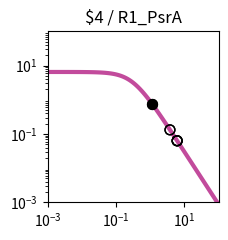

Write Python code to recreate this figure. (Note: this script raises an exception after producing the figure.)
import matplotlib.pyplot as plt
import matplotlib.ticker as ticker
import numpy as np

fig, ax = plt.subplots(figsize=(2.5,2.5))

plt.xlim(1.000000e-03, 1.000000e+02)
plt.ylim(1.000000e-03, 1.000000e+02)

x = np.array([1.000000e-03,1.122018e-03,1.258925e-03,1.412538e-03,1.584893e-03,1.778279e-03,1.995262e-03,2.238721e-03,2.511886e-03,2.818383e-03,3.162278e-03,3.548134e-03,3.981072e-03,4.466836e-03,5.011872e-03,5.623413e-03,6.309573e-03,7.079458e-03,7.943282e-03,8.912509e-03,1.000000e-02,1.122018e-02,1.258925e-02,1.412538e-02,1.584893e-02,1.778279e-02,1.995262e-02,2.238721e-02,2.511886e-02,2.818383e-02,3.162278e-02,3.548134e-02,3.981072e-02,4.466836e-02,5.011872e-02,5.623413e-02,6.309573e-02,7.079458e-02,7.943282e-02,8.912509e-02,1.000000e-01,1.122018e-01,1.258925e-01,1.412538e-01,1.584893e-01,1.778279e-01,1.995262e-01,2.238721e-01,2.511886e-01,2.818383e-01,3.162278e-01,3.548134e-01,3.981072e-01,4.466836e-01,5.011872e-01,5.623413e-01,6.309573e-01,7.079458e-01,7.943282e-01,8.912509e-01,1.000000e+00,1.122018e+00,1.258925e+00,1.412538e+00,1.584893e+00,1.778279e+00,1.995262e+00,2.238721e+00,2.511886e+00,2.818383e+00,3.162278e+00,3.548134e+00,3.981072e+00,4.466836e+00,5.011872e+00,5.623413e+00,6.309573e+00,7.079458e+00,7.943282e+00,8.912509e+00,1.000000e+01,1.122018e+01,1.258925e+01,1.412538e+01,1.584893e+01,1.778279e+01,1.995262e+01,2.238721e+01,2.511886e+01,2.818383e+01,3.162278e+01,3.548134e+01,3.981072e+01,4.466836e+01,5.011872e+01,5.623413e+01,6.309573e+01,7.079458e+01,7.943282e+01,8.912509e+01,1.000000e+02,])
y = np.array([6.488031e+00,6.487843e+00,6.487619e+00,6.487351e+00,6.487031e+00,6.486649e+00,6.486193e+00,6.485649e+00,6.485000e+00,6.484224e+00,6.483299e+00,6.482194e+00,6.480875e+00,6.479301e+00,6.477423e+00,6.475182e+00,6.472509e+00,6.469319e+00,6.465515e+00,6.460979e+00,6.455572e+00,6.449127e+00,6.441449e+00,6.432305e+00,6.421421e+00,6.408475e+00,6.393085e+00,6.374806e+00,6.353117e+00,6.327414e+00,6.296995e+00,6.261057e+00,6.218681e+00,6.168830e+00,6.110345e+00,6.041951e+00,5.962268e+00,5.869838e+00,5.763163e+00,5.640765e+00,5.501264e+00,5.343481e+00,5.166551e+00,4.970062e+00,4.754182e+00,4.519776e+00,4.268491e+00,4.002779e+00,3.725853e+00,3.441566e+00,3.154209e+00,2.868262e+00,2.588120e+00,2.317823e+00,2.060843e+00,1.819922e+00,1.597009e+00,1.393252e+00,1.209067e+00,1.044240e+00,8.980622e-01,7.694550e-01,6.571005e-01,5.595468e-01,4.752956e-01,4.028683e-01,3.408522e-01,2.879309e-01,2.429017e-01,2.046821e-01,1.723103e-01,1.449403e-01,1.218338e-01,1.023516e-01,8.594273e-02,7.213477e-02,6.052430e-02,5.076781e-02,4.257364e-02,3.569472e-02,2.992211e-02,2.507944e-02,2.101796e-02,1.761243e-02,1.475743e-02,1.236435e-02,1.035871e-02,8.677974e-03,7.269637e-03,6.089642e-03,5.101031e-03,4.272809e-03,3.578985e-03,2.997774e-03,2.510912e-03,2.103094e-03,1.761496e-03,1.475369e-03,1.235711e-03,1.034976e-03,8.668451e-04,])
c = "#c24b9c"

hi_x = np.array([1.131850e+00,1.131850e+00,])
hi_y = np.array([7.603894e-01,7.603894e-01,])
lo_x = np.array([3.779364e+00,3.779364e+00,6.135545e+00,6.135545e+00,6.128077e+00,6.128077e+00,])
lo_y = np.array([1.317844e-01,1.317844e-01,6.316226e-02,6.316226e-02,6.327968e-02,6.327968e-02,])

plt.loglog(x,y,lw=3,color=c)
plt.scatter(hi_x,hi_y,marker='o',s=50,color='black',zorder=10)
plt.scatter(lo_x,lo_y,marker='o',s=50,edgecolors='black',color='none',zorder=10)

plt.title("$4 / R1_PsrA")

ax.xaxis.set_major_locator(ticker.LogLocator(numticks=3))
ax.yaxis.set_major_locator(ticker.LogLocator(numticks=3))

ax.set_aspect('equal')
plt.tight_layout()

plt.savefig("/home/user/output/response_plot_$4_R1_PsrA.png", bbox_inches='tight')
